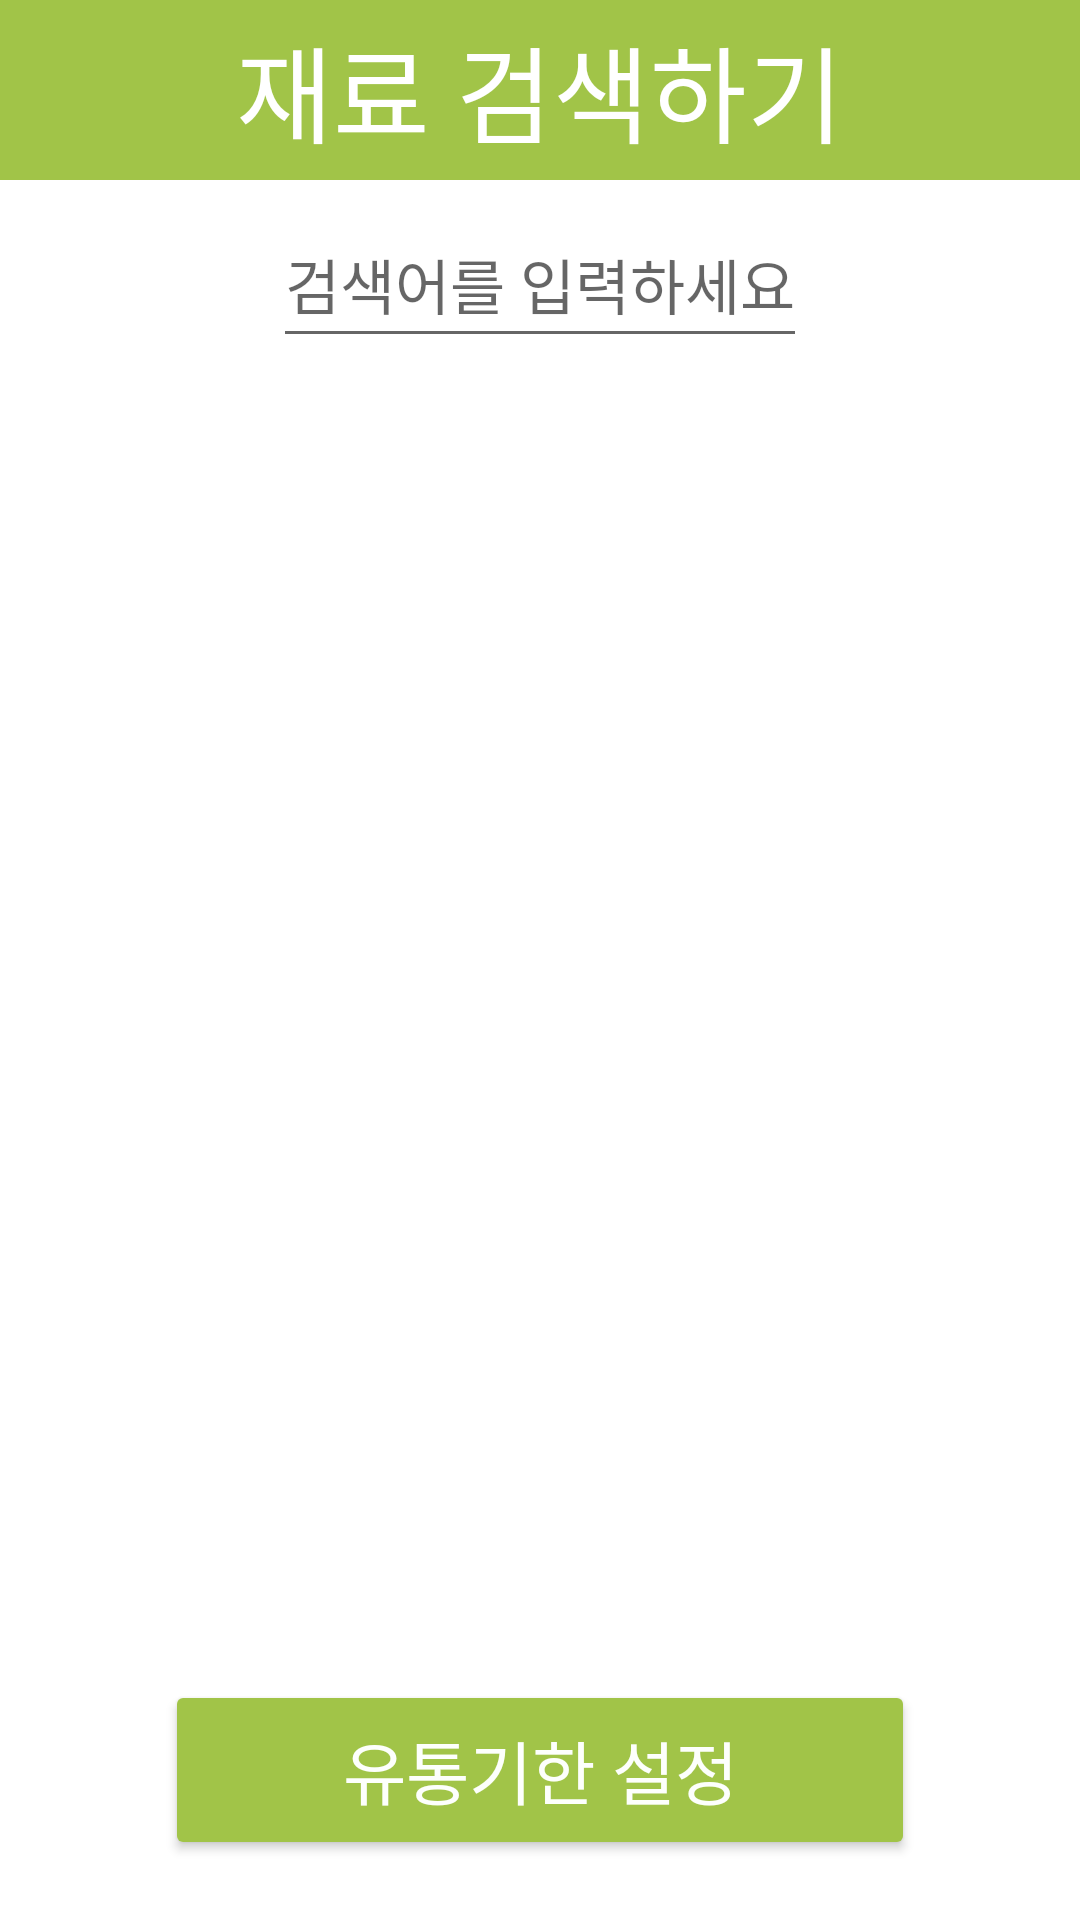

This screen was rendered from an Android layout file. Write that file and the resources it references.
<!-- AndroidManifest.xml: application theme Theme.LAST_LAST_CAP -->
<!-- res/layout/search.xml -->
<?xml version="1.0" encoding="utf-8"?>
<androidx.drawerlayout.widget.DrawerLayout xmlns:android="http://schemas.android.com/apk/res/android"
    xmlns:app="http://schemas.android.com/apk/res-auto"
    xmlns:tools="http://schemas.android.com/tools"
    android:id="@+id/drawer"
    android:layout_width="match_parent"
    android:layout_height="match_parent"
    android:background="#ffffff"
    android:backgroundTint="#ffffff">

    <androidx.constraintlayout.widget.ConstraintLayout
        android:layout_width="match_parent"
        android:layout_height="match_parent">


        <TextView
            android:id="@+id/textView7"
            android:layout_width="0dp"
            android:layout_height="60dp"
            android:background="#a1c448"
            android:fontFamily="@font/cookie_bold"
            android:gravity="center"
            android:text="재료 검색하기"
            android:textColor="#ffffff"
            android:textSize="35dp"
            app:layout_constraintEnd_toEndOf="parent"
            app:layout_constraintStart_toStartOf="parent"
            app:layout_constraintTop_toTopOf="parent" />


        <ListView
            android:id="@+id/listView"
            android:layout_width="match_parent"
            android:layout_height="0dp"
            android:padding="16dp"
            android:layout_weight="1"
            app:layout_constraintBottom_toTopOf="@+id/button4"
            app:layout_constraintTop_toBottomOf="@+id/editSearch"
            tools:layout_editor_absoluteX="0dp">

        </ListView>

        <Button
            android:id="@+id/button4"
            android:layout_width="250dp"
            android:layout_height="60dp"
            android:layout_marginBottom="20dp"
            android:layout_weight="2"
            android:backgroundTint="#a1c448"
            android:elevation="20dp"
            android:fontFamily="@font/cookie_r"
            android:paddingTop="10dp"
            android:paddingBottom="10dp"
            android:text="유통기한 설정"
            android:textColor="#FDFFFC"
            android:textSize="23dp"
            app:layout_constraintBottom_toBottomOf="parent"
            app:layout_constraintEnd_toEndOf="parent"
            app:layout_constraintStart_toStartOf="parent" />

        <EditText
            android:id="@+id/editSearch"
            android:layout_width="wrap_content"
            android:layout_height="0dp"
            android:layout_weight="2"
            android:hint="검색어를 입력하세요"
            android:paddingTop="20dp"
            android:paddingBottom="10dp"
            android:textSize="20dp"
            app:layout_constraintEnd_toEndOf="parent"
            app:layout_constraintStart_toStartOf="parent"
            app:layout_constraintTop_toBottomOf="@+id/textView7" />


    </androidx.constraintlayout.widget.ConstraintLayout>


</androidx.drawerlayout.widget.DrawerLayout>
<!-- resources referenced by this layout -->
<resources>
  <style name="Theme.LAST_LAST_CAP" parent="Base.Theme.LAST_LAST_CAP" />
  <style name="Base.Theme.LAST_LAST_CAP" parent="Theme.AppCompat.Light.NoActionBar">
          
          
          <item name="buttonStyle">@style/GreenButton</item>
          <item name="colorAccent">@color/tfe_color_accent</item>
  
  
      </style>
  <style name="GreenButton" parent="Widget.AppCompat.Button">
          <item name="android:backgroundTint">#a1c448</item>
          <item name="android:textColor">@android:color/black</item>
      </style>
  <color name="tfe_color_accent">#a1c448</color>
</resources>
